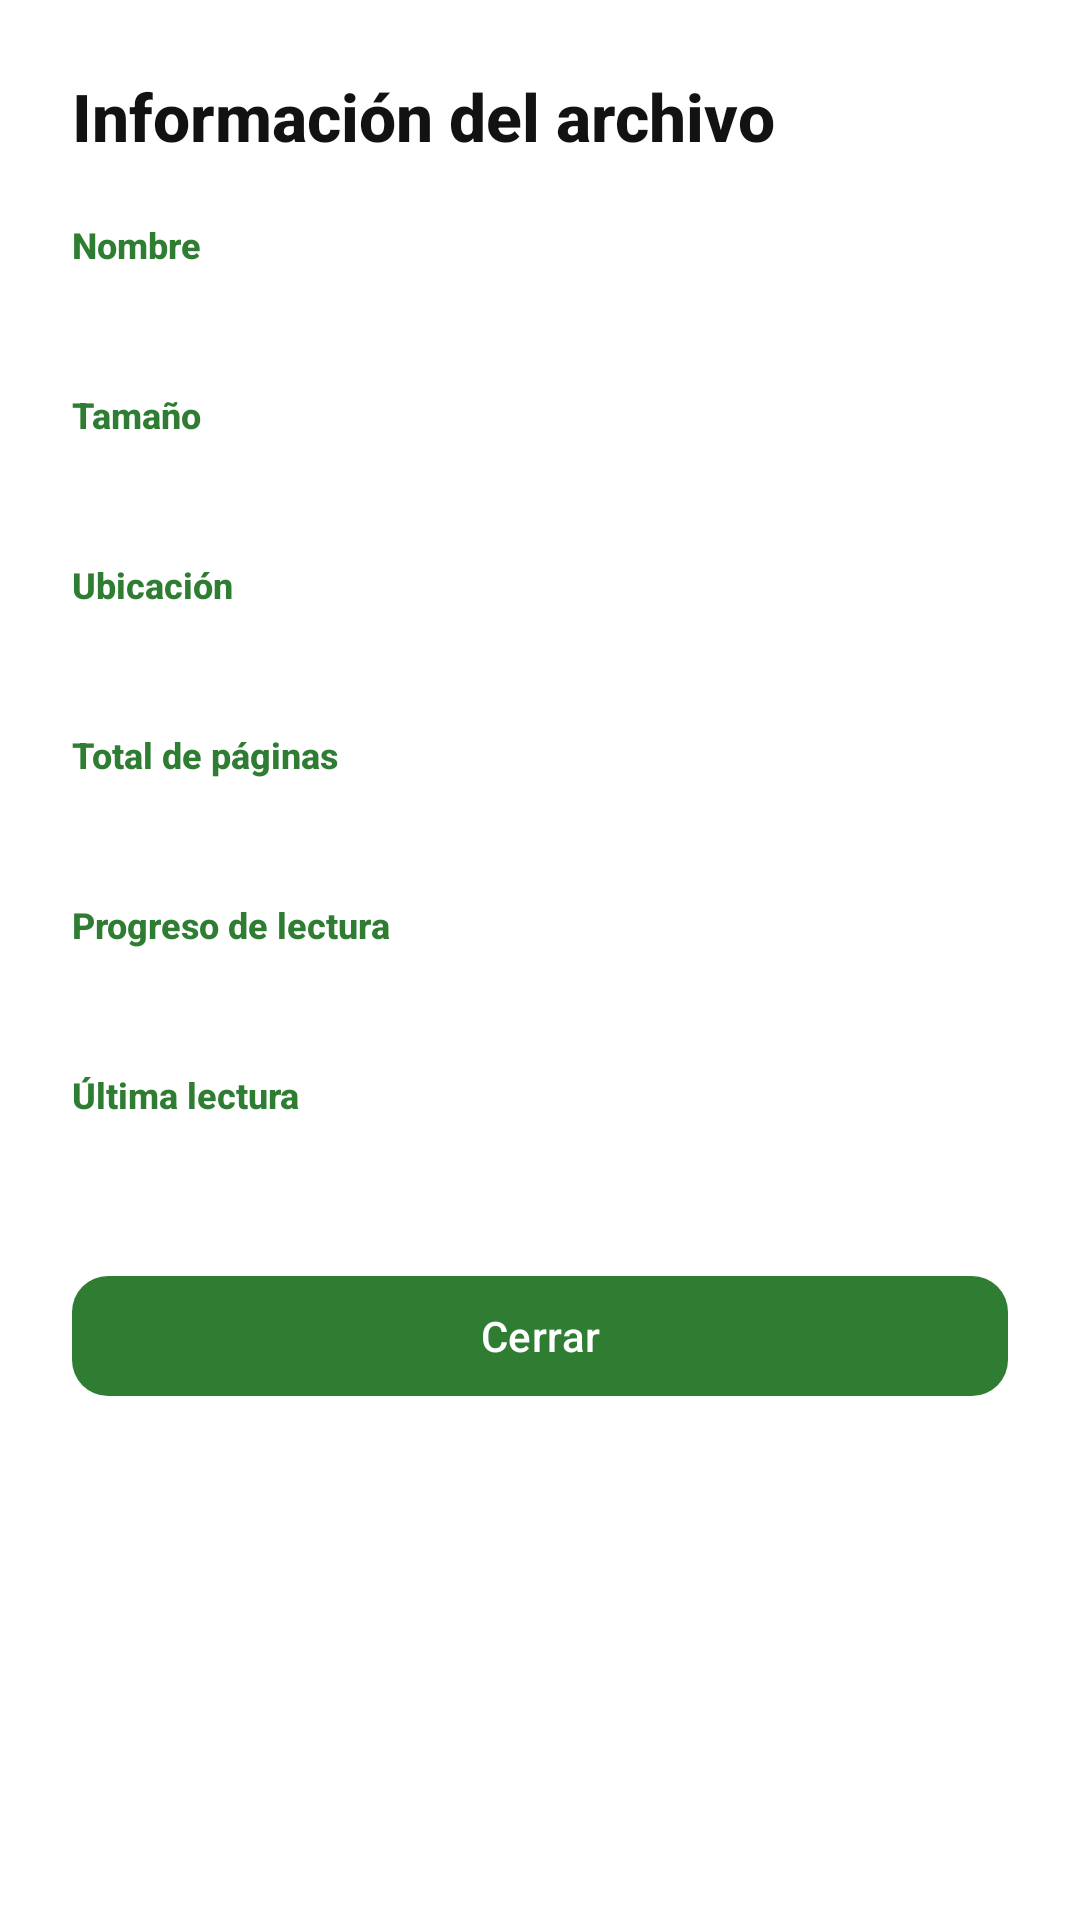

Here is an Android app screen rendered from its layout file. Give the layout XML and the strings, colors and styles it references.
<!-- AndroidManifest.xml: application theme Theme.PDFTOON -->
<!-- res/layout/dialog_pdf_info.xml -->
<?xml version="1.0" encoding="utf-8"?>
<ScrollView xmlns:android="http://schemas.android.com/apk/res/android"
    xmlns:app="http://schemas.android.com/apk/res-auto"
    xmlns:tools="http://schemas.android.com/tools"
    android:layout_width="match_parent"
    android:layout_height="wrap_content"
    android:fillViewport="true">

    <LinearLayout
        android:layout_width="match_parent"
        android:layout_height="wrap_content"
        android:orientation="vertical"
        android:padding="24dp">

        
        <TextView
            android:layout_width="wrap_content"
            android:layout_height="wrap_content"
            android:text="@string/dialog_pdf_info_title"
            android:textSize="22sp"
            android:textStyle="bold"
            android:textColor="@color/md_theme_light_onSurface"
            android:fontFamily="sans-serif-medium"
            android:layout_marginBottom="20dp" />

        
        <LinearLayout
            android:layout_width="match_parent"
            android:layout_height="wrap_content"
            android:orientation="vertical"
            android:layout_marginBottom="16dp">

            <TextView
                android:layout_width="wrap_content"
                android:layout_height="wrap_content"
                android:text="@string/dialog_pdf_info_name"
                android:textSize="12sp"
                android:textStyle="bold"
                android:textColor="@color/md_theme_light_primary"
                android:fontFamily="sans-serif-medium" />

            <TextView
                android:id="@+id/tvFileName"
                android:layout_width="wrap_content"
                android:layout_height="wrap_content"
                tools:text="Documento.pdf"
                android:textSize="15sp"
                android:textColor="@color/md_theme_light_onSurface"
                android:layout_marginTop="4dp"
                android:fontFamily="sans-serif" />

        </LinearLayout>

        
        <LinearLayout
            android:layout_width="match_parent"
            android:layout_height="wrap_content"
            android:orientation="vertical"
            android:layout_marginBottom="16dp">

            <TextView
                android:layout_width="wrap_content"
                android:layout_height="wrap_content"
                android:text="@string/dialog_pdf_info_size"
                android:textSize="12sp"
                android:textStyle="bold"
                android:textColor="@color/md_theme_light_primary"
                android:fontFamily="sans-serif-medium" />

            <TextView
                android:id="@+id/tvFileSize"
                android:layout_width="wrap_content"
                android:layout_height="wrap_content"
                tools:text="2.5 MB"
                android:textSize="15sp"
                android:textColor="@color/md_theme_light_onSurface"
                android:layout_marginTop="4dp"
                android:fontFamily="sans-serif" />

        </LinearLayout>

        
        <LinearLayout
            android:layout_width="match_parent"
            android:layout_height="wrap_content"
            android:orientation="vertical"
            android:layout_marginBottom="16dp">

            <TextView
                android:layout_width="wrap_content"
                android:layout_height="wrap_content"
                android:text="@string/dialog_pdf_info_location"
                android:textSize="12sp"
                android:textStyle="bold"
                android:textColor="@color/md_theme_light_primary"
                android:fontFamily="sans-serif-medium" />

            <TextView
                android:id="@+id/tvFilePath"
                android:layout_width="wrap_content"
                android:layout_height="wrap_content"
                tools:text="/storage/emulated/0/Download/"
                android:textSize="15sp"
                android:textColor="@color/md_theme_light_onSurface"
                android:layout_marginTop="4dp"
                android:fontFamily="sans-serif"
                android:maxLines="3"
                android:ellipsize="middle" />

        </LinearLayout>

        
        <LinearLayout
            android:layout_width="match_parent"
            android:layout_height="wrap_content"
            android:orientation="vertical"
            android:layout_marginBottom="16dp">

            <TextView
                android:layout_width="wrap_content"
                android:layout_height="wrap_content"
                android:text="@string/dialog_pdf_info_total_pages"
                android:textSize="12sp"
                android:textStyle="bold"
                android:textColor="@color/md_theme_light_primary"
                android:fontFamily="sans-serif-medium" />

            <TextView
                android:id="@+id/tvTotalPages"
                android:layout_width="wrap_content"
                android:layout_height="wrap_content"
                tools:text="150"
                android:textSize="15sp"
                android:textColor="@color/md_theme_light_onSurface"
                android:layout_marginTop="4dp"
                android:fontFamily="sans-serif" />

        </LinearLayout>

        
        <LinearLayout
            android:layout_width="match_parent"
            android:layout_height="wrap_content"
            android:orientation="vertical"
            android:layout_marginBottom="16dp">

            <TextView
                android:layout_width="wrap_content"
                android:layout_height="wrap_content"
                android:text="@string/dialog_pdf_info_reading_progress"
                android:textSize="12sp"
                android:textStyle="bold"
                android:textColor="@color/md_theme_light_primary"
                android:fontFamily="sans-serif-medium" />

            <TextView
                android:id="@+id/tvProgress"
                android:layout_width="wrap_content"
                android:layout_height="wrap_content"
                tools:text="Página 45 de 150 (30%)"
                android:textSize="15sp"
                android:textColor="@color/md_theme_light_onSurface"
                android:layout_marginTop="4dp"
                android:fontFamily="sans-serif" />

        </LinearLayout>

        
        <LinearLayout
            android:layout_width="match_parent"
            android:layout_height="wrap_content"
            android:orientation="vertical"
            android:layout_marginBottom="16dp">

            <TextView
                android:layout_width="wrap_content"
                android:layout_height="wrap_content"
                android:text="@string/dialog_pdf_info_last_read"
                android:textSize="12sp"
                android:textStyle="bold"
                android:textColor="@color/md_theme_light_primary"
                android:fontFamily="sans-serif-medium" />

            <TextView
                android:id="@+id/tvLastRead"
                android:layout_width="wrap_content"
                android:layout_height="wrap_content"
                tools:text="Hace 2 horas"
                android:textSize="15sp"
                android:textColor="@color/md_theme_light_onSurface"
                android:layout_marginTop="4dp"
                android:fontFamily="sans-serif" />

        </LinearLayout>

        
        <com.google.android.material.button.MaterialButton
            android:id="@+id/btnClose"
            android:layout_width="match_parent"
            android:layout_height="wrap_content"
            android:text="@string/dialog_close"
            android:layout_marginTop="8dp"
            app:cornerRadius="12dp" />

    </LinearLayout>

</ScrollView>
<!-- resources referenced by this layout -->
<resources>
  <color name="md_theme_light_onSurface">#121212</color>
  <color name="md_theme_light_primary">#2E7D32</color>
  <string name="dialog_close">Cerrar</string>
  <string name="dialog_pdf_info_last_read">Última lectura</string>
  <string name="dialog_pdf_info_location">Ubicación</string>
  <string name="dialog_pdf_info_name">Nombre</string>
  <string name="dialog_pdf_info_reading_progress">Progreso de lectura</string>
  <string name="dialog_pdf_info_size">Tamaño</string>
  <string name="dialog_pdf_info_title">Información del archivo</string>
  <string name="dialog_pdf_info_total_pages">Total de páginas</string>
  <color name="md_theme_light_onPrimary">#FFFFFF</color>
  <color name="md_theme_light_primaryContainer">#A5D6A7</color>
  <color name="md_theme_light_onPrimaryContainer">#103916</color>
  <color name="md_theme_light_secondary">#558B2F</color>
  <color name="md_theme_light_onSecondary">#FFFFFF</color>
  <color name="md_theme_light_secondaryContainer">#C5E1A5</color>
  <color name="md_theme_light_onSecondaryContainer">#1A2E05</color>
  <color name="md_theme_light_tertiary">#009688</color>
  <color name="md_theme_light_onTertiary">#FFFFFF</color>
  <color name="md_theme_light_tertiaryContainer">#B2DFDB</color>
  <color name="md_theme_light_onTertiaryContainer">#082F2C</color>
  <color name="md_theme_light_surface">#FFFFFFFF</color>
  <style name="Widget.PDFTOON.PopupMenu" parent="Widget.Material3.PopupMenu">
          <item name="android:popupBackground">@drawable/menu_popup_background</item>
          <item name="android:popupElevation">12dp</item>
          <item name="android:dropDownHorizontalOffset">0dp</item>
          <item name="android:dropDownVerticalOffset">4dp</item>
      </style>
  <style name="Widget.PDFTOON.PopupMenu.Overflow" parent="Widget.Material3.PopupMenu.Overflow">
          <item name="android:popupBackground">@drawable/menu_popup_background</item>
          <item name="android:popupElevation">12dp</item>
          <item name="android:dropDownHorizontalOffset">-8dp</item>
          <item name="android:dropDownVerticalOffset">4dp</item>
          <item name="android:overlapAnchor">false</item>
      </style>
  <!-- drawable menu_popup_background (drawable) -->
  <?xml version="1.0" encoding="utf-8"?>
  <shape xmlns:android="http://schemas.android.com/apk/res/android"
      android:shape="rectangle">
      <solid android:color="?attr/colorSurface" />
      <corners android:radius="20dp" />
      <padding
          android:left="20dp"
          android:top="12dp"
          android:right="20dp"
          android:bottom="12dp" />
      <size android:width="240dp" />
  </shape>
</resources>
